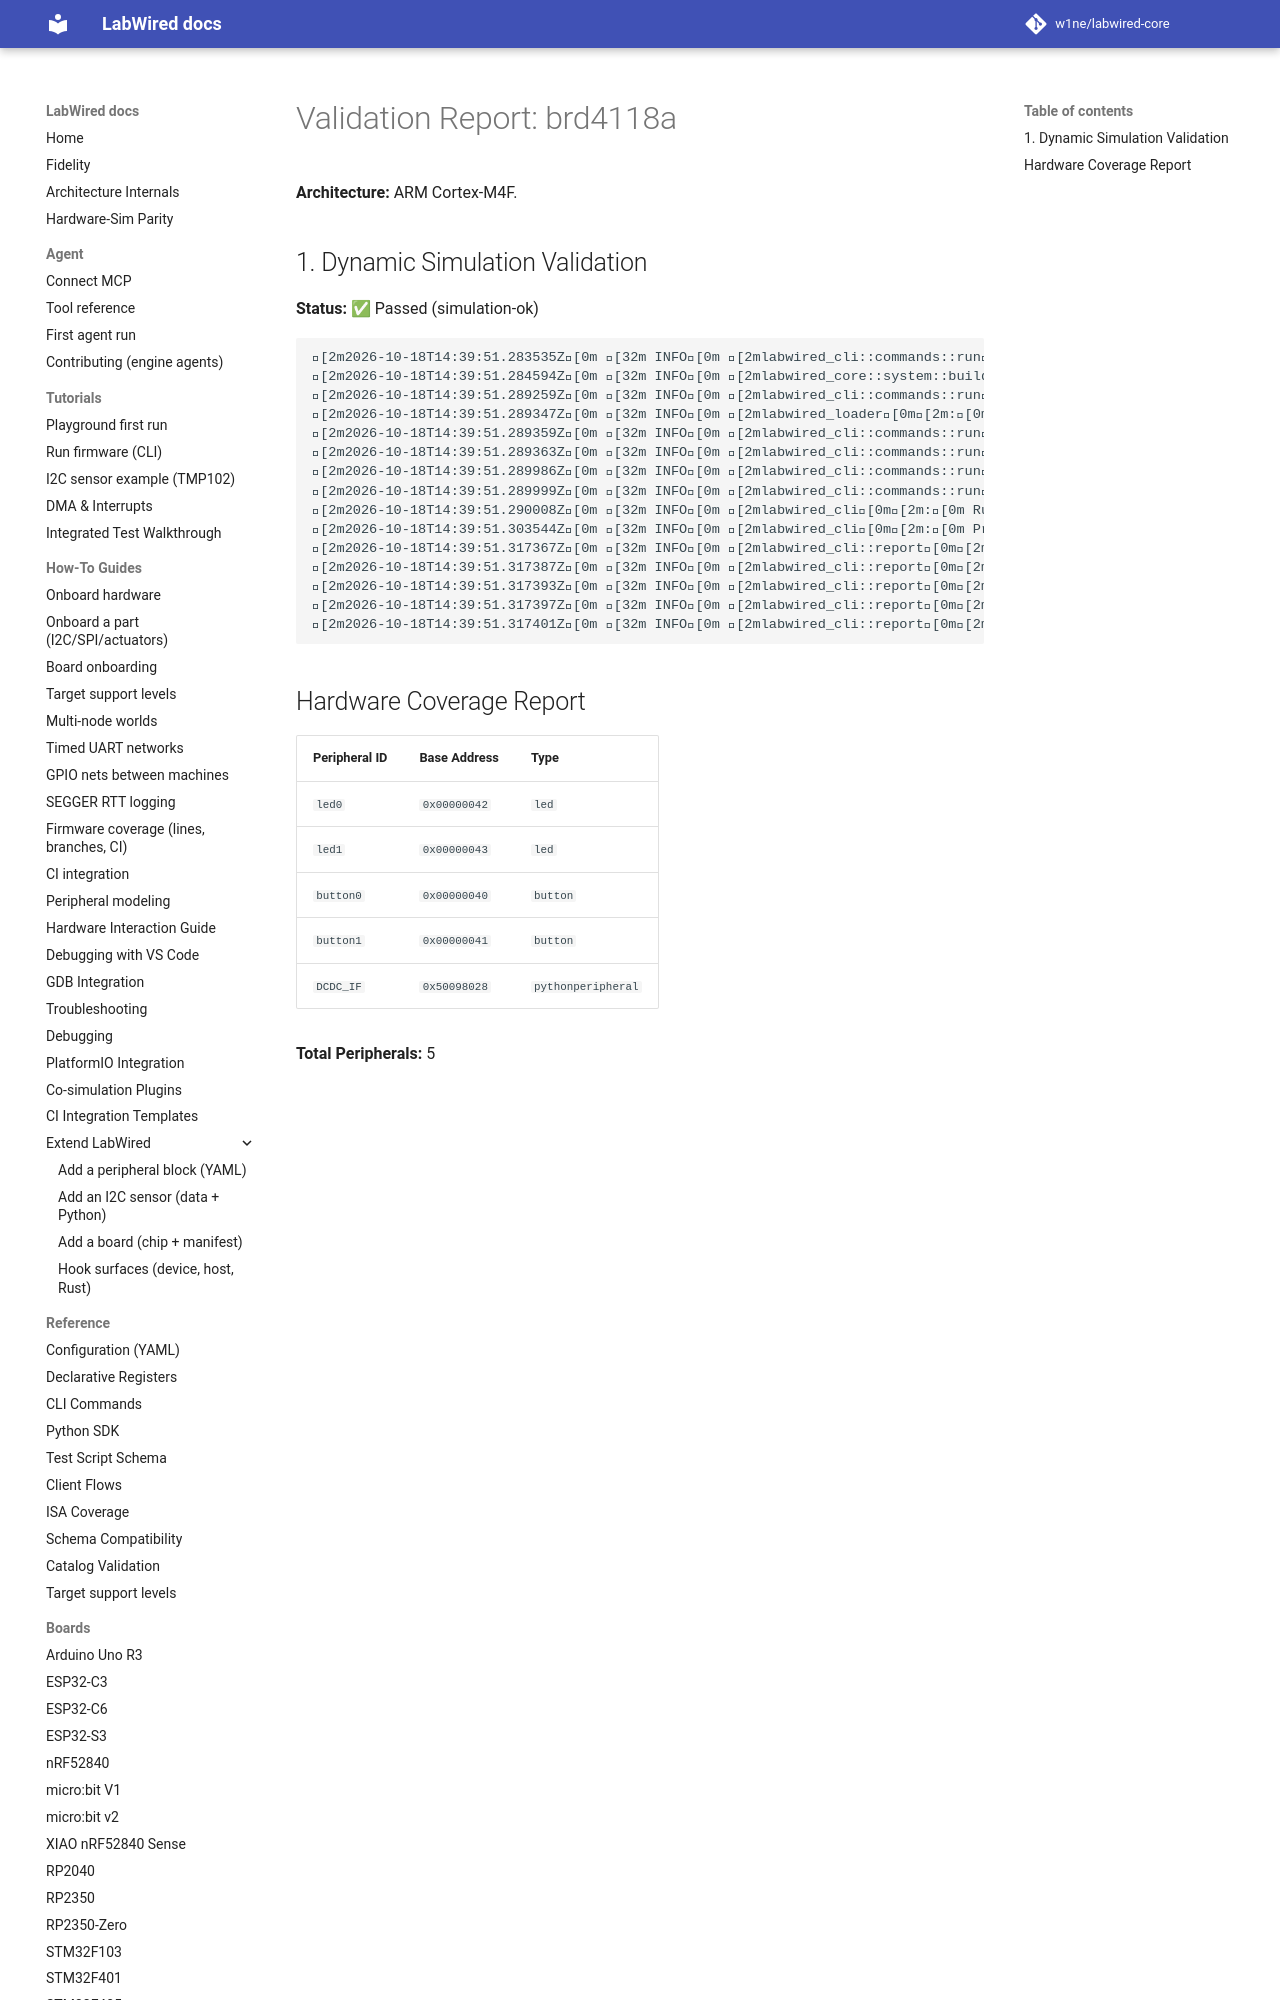

repository: MbedLabs/labwired-core · page: boards/brd4118a/index.html · generator: mkdocs

# Validation Report: brd4118a

**Architecture:** ARM Cortex-M4F.

## 1. Dynamic Simulation Validation
**Status:** ✅ Passed (simulation-ok)

```text
[2m2026-10-18T14:39:51.283535Z[0m [32m INFO[0m [2mlabwired_cli::commands::run[0m[2m:[0m Starting LabWired Simulator
[2m2026-10-18T14:39:51.284594Z[0m [32m INFO[0m [2mlabwired_core::system::builder[0m[2m:[0m Loading chip descriptor: ../../chips/onboarding/brd4118a.yaml
[2m2026-10-18T14:39:51.289259Z[0m [32m INFO[0m [2mlabwired_cli::commands::run[0m[2m:[0m Loading firmware: "/home/andrii/Projects/labwired-renode/core/tests/fixtures/uart-ok-thumbv7m.elf"
[2m2026-10-18T14:39:51.289347Z[0m [32m INFO[0m [2mlabwired_loader[0m[2m:[0m ELF Entry Point: 0x401
[2m2026-10-18T14:39:51.289359Z[0m [32m INFO[0m [2mlabwired_cli::commands::run[0m[2m:[0m Firmware Loaded Successfully!
[2m2026-10-18T14:39:51.289363Z[0m [32m INFO[0m [2mlabwired_cli::commands::run[0m[2m:[0m Entry Point: 0x401
[2m2026-10-18T14:39:51.289986Z[0m [32m INFO[0m [2mlabwired_cli::comman
